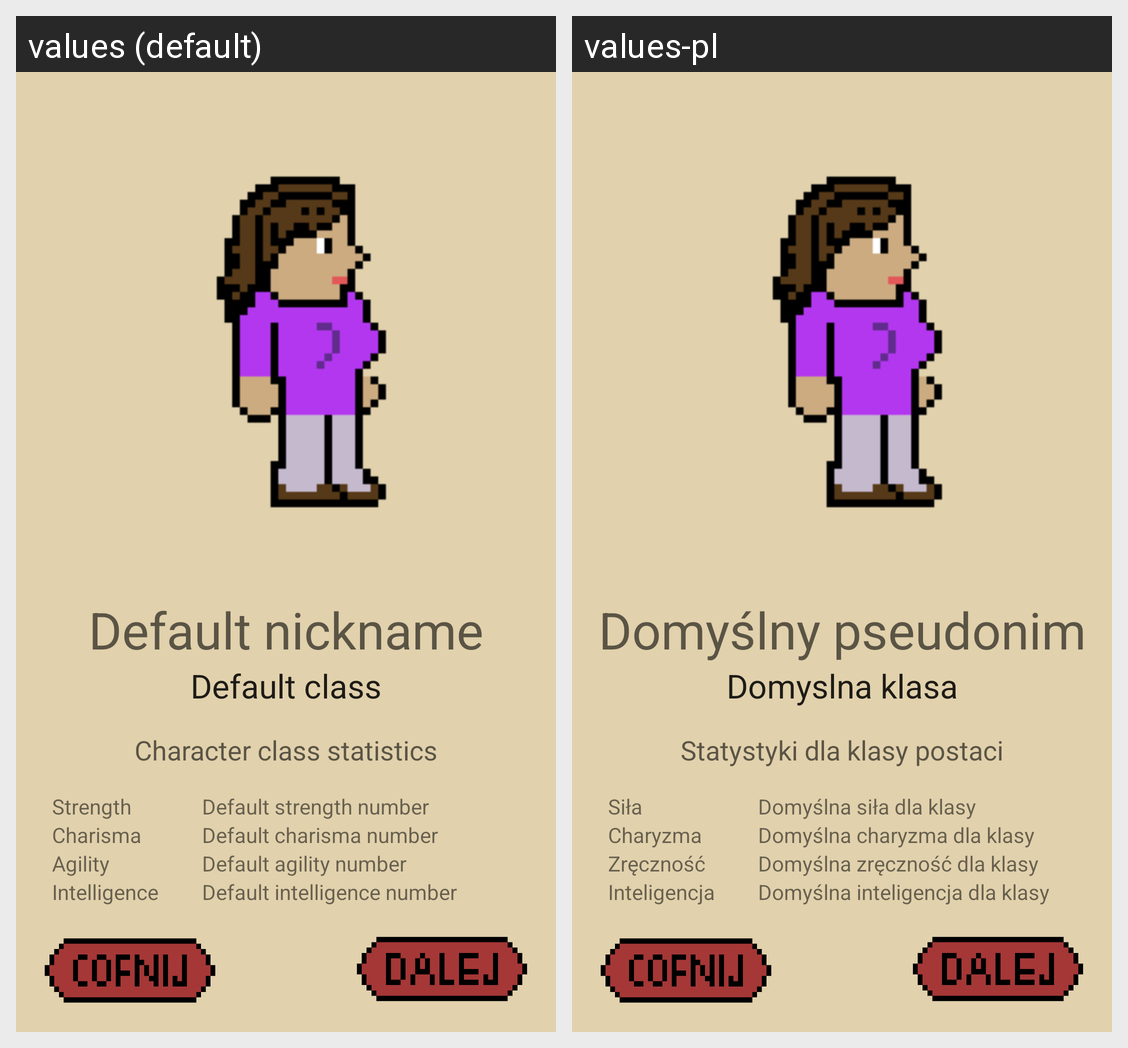

Translations of the strings shown on this Android screen, per locale in the grid:
Android screen res/layout/create_character_summary.xml rendered under 2 locales, left to right: values (default), values-pl. Device: Nexus 5 (rendered at 1080×1920; each locale shown at half size, 540×960, under a caption strip naming it); theme AppTheme.
Strings drawn on this screen, with the default value and each locale's value (text and hints the layout hard-codes, and strings that could not be matched under every locale, appear in the picture but are not listed):

character_player_nickname
  values: Default nickname
  values-pl: Domyślny pseudonim

character_player_class
  values: Default class
  values-pl: Domyslna klasa

character_class_statistics
  values: Character class statistics
  values-pl: Statystyki dla klasy postaci

character_strength
  values: Strength
  values-pl: Siła

character_player_strength
  values: Default strength number
  values-pl: Domyślna siła dla klasy

character_charisma
  values: Charisma
  values-pl: Charyzma

character_player_charisma
  values: Default charisma number
  values-pl: Domyślna charyzma dla klasy

character_agility
  values: Agility
  values-pl: Zręczność

character_player_agility
  values: Default agility number
  values-pl: Domyślna zręczność dla klasy

character_intelligence
  values: Intelligence
  values-pl: Inteligencja

character_player_intelligence
  values: Default intelligence number
  values-pl: Domyślna inteligencja dla klasy
